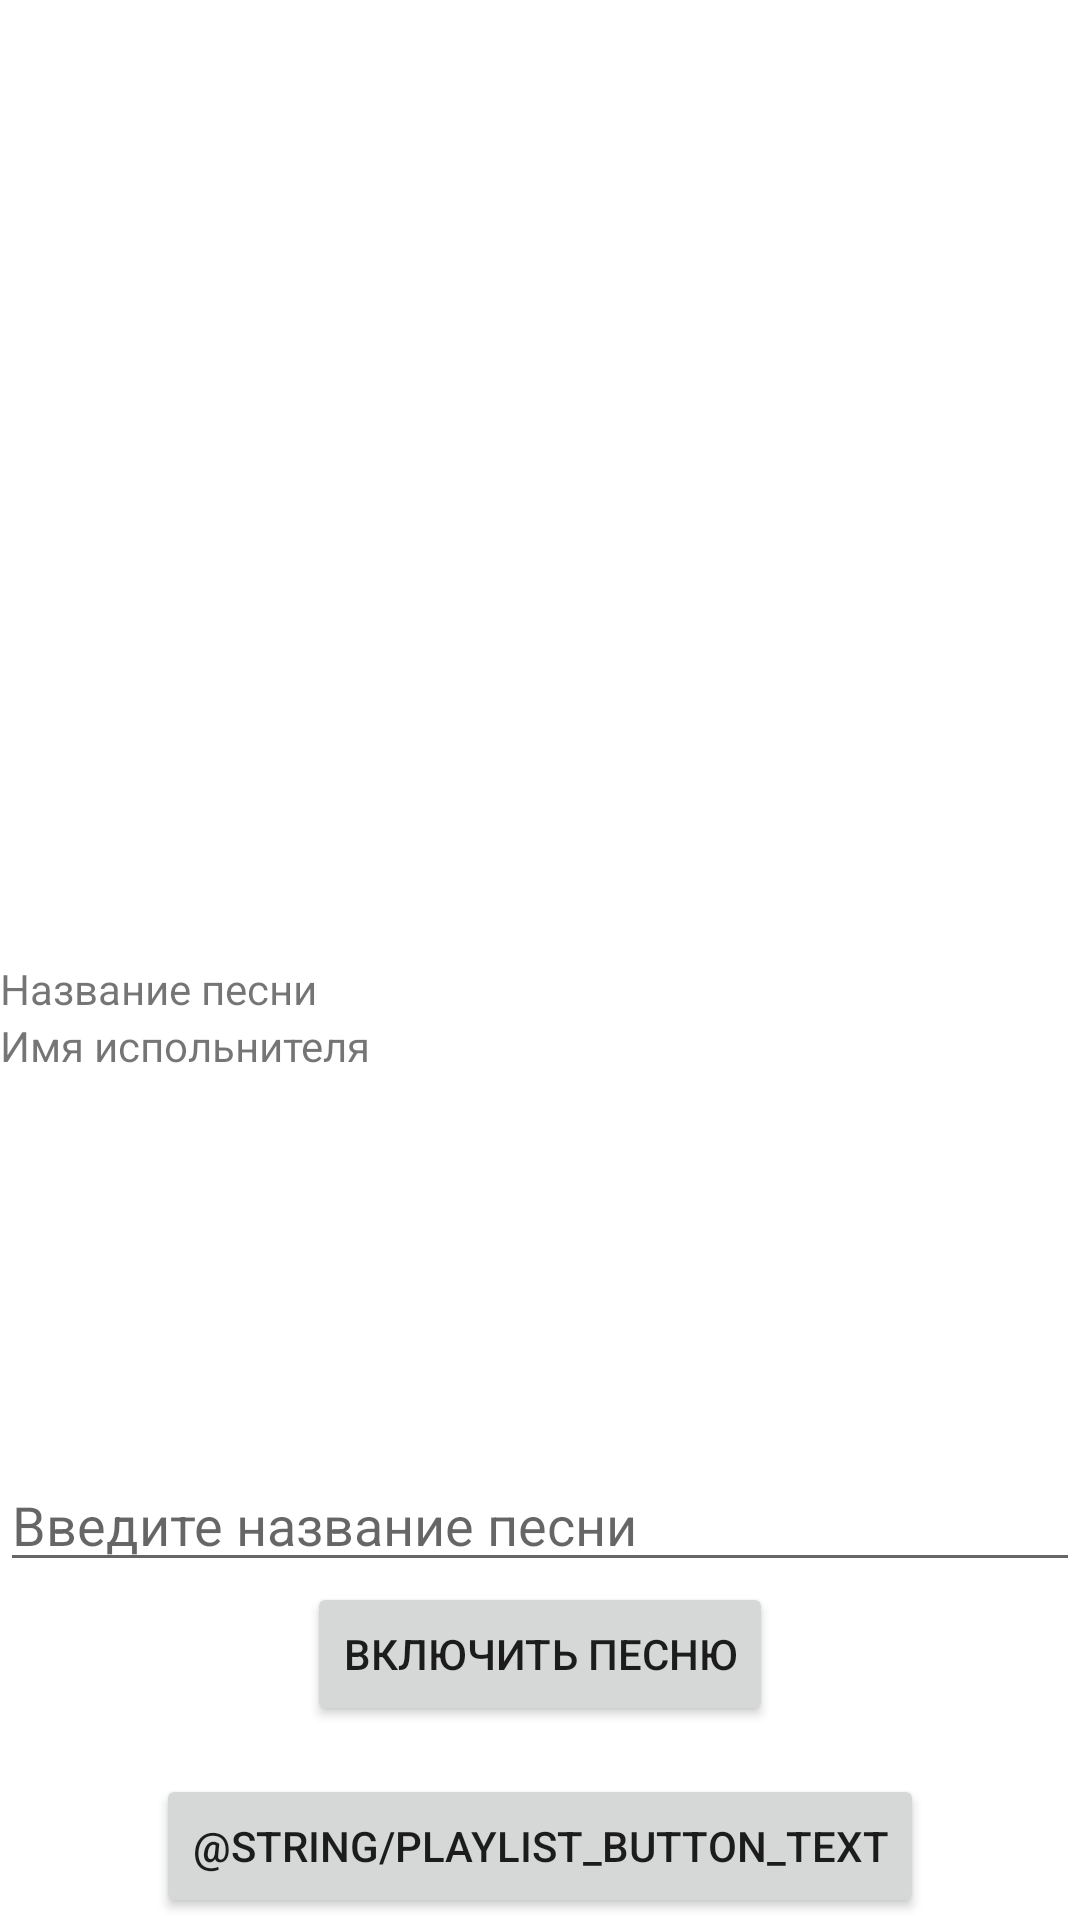

The Android layout XML behind this screen, and the referenced resources:
<!-- AndroidManifest.xml: application theme Theme.AppAPI -->
<!-- res/layout/fragment_main.xml -->
<?xml version="1.0" encoding="utf-8"?>
<LinearLayout xmlns:android="http://schemas.android.com/apk/res/android"
    xmlns:app="http://schemas.android.com/apk/res-auto"
    xmlns:tools="http://schemas.android.com/tools"
    android:layout_width="match_parent"
    android:layout_height="match_parent"
    android:orientation="vertical"
    tools:context=".MainFragment">

    <androidx.constraintlayout.widget.ConstraintLayout
        android:layout_width="match_parent"
        android:layout_height="wrap_content"
        android:layout_marginVertical="64dp">

        <ImageView
            android:id="@+id/song_image"
            android:layout_width="256dp"
            android:layout_height="256dp"
            android:contentDescription="@string/image_description"
            android:visibility="visible"
            app:layout_constraintEnd_toEndOf="parent"
            app:layout_constraintStart_toStartOf="parent"
            app:layout_constraintTop_toTopOf="parent" />

        <TextView
            android:id="@+id/song_name"
            android:layout_width="match_parent"
            android:layout_height="wrap_content"
            android:text="@string/song_name"
            app:layout_constraintEnd_toEndOf="parent"
            app:layout_constraintStart_toStartOf="parent"
            app:layout_constraintTop_toBottomOf="@id/song_image" />

        <TextView
            android:id="@+id/artist_name"
            android:layout_width="match_parent"
            android:layout_height="wrap_content"
            android:text="@string/artist_name"
            app:layout_constraintEnd_toEndOf="parent"
            app:layout_constraintStart_toStartOf="parent"
            app:layout_constraintTop_toBottomOf="@id/song_name" />
    </androidx.constraintlayout.widget.ConstraintLayout>

    <LinearLayout
        android:layout_width="match_parent"
        android:layout_height="wrap_content"
        android:layout_marginTop="64dp"
        android:orientation="vertical">

        <EditText
            android:id="@+id/editor"
            android:layout_width="match_parent"
            android:layout_height="wrap_content"
            android:hint="@string/editor_default_text" />

        <Button
            android:id="@+id/button"
            android:layout_width="wrap_content"
            android:layout_height="wrap_content"
            android:layout_gravity="center"
            android:text="@string/button_text" />

        <Button
            android:id="@+id/playlist_button"
            android:layout_width="wrap_content"
            android:layout_height="wrap_content"
            android:layout_gravity="center"
            android:layout_marginTop="16dp"
            android:text="@string/playlist_button_text" />
    </LinearLayout>

</LinearLayout>
<!-- resources referenced by this layout -->
<resources>
  <string name="artist_name">Имя испольнителя</string>
  <string name="button_text">Включить песню</string>
  <string name="editor_default_text">Введите название песни</string>
  <string name="image_description">Фотография трека или альбома</string>
  <string name="song_name">Название песни</string>
  <style name="Theme.AppAPI" parent="Theme.MaterialComponents.DayNight.DarkActionBar">
          
          <item name="colorPrimary">@color/purple_500</item>
          <item name="colorPrimaryVariant">@color/purple_700</item>
          <item name="colorOnPrimary">@color/white</item>
          
          <item name="colorSecondary">@color/teal_200</item>
          <item name="colorSecondaryVariant">@color/teal_700</item>
          <item name="colorOnSecondary">@color/black</item>
          
          <item name="android:statusBarColor">?attr/colorPrimaryVariant</item>
          
      </style>
  <color name="purple_500">#FF6200EE</color>
  <color name="purple_700">#FF3700B3</color>
  <color name="white">#FFFFFFFF</color>
  <color name="teal_200">#FF03DAC5</color>
  <color name="teal_700">#FF018786</color>
  <color name="black">#FF000000</color>
</resources>
